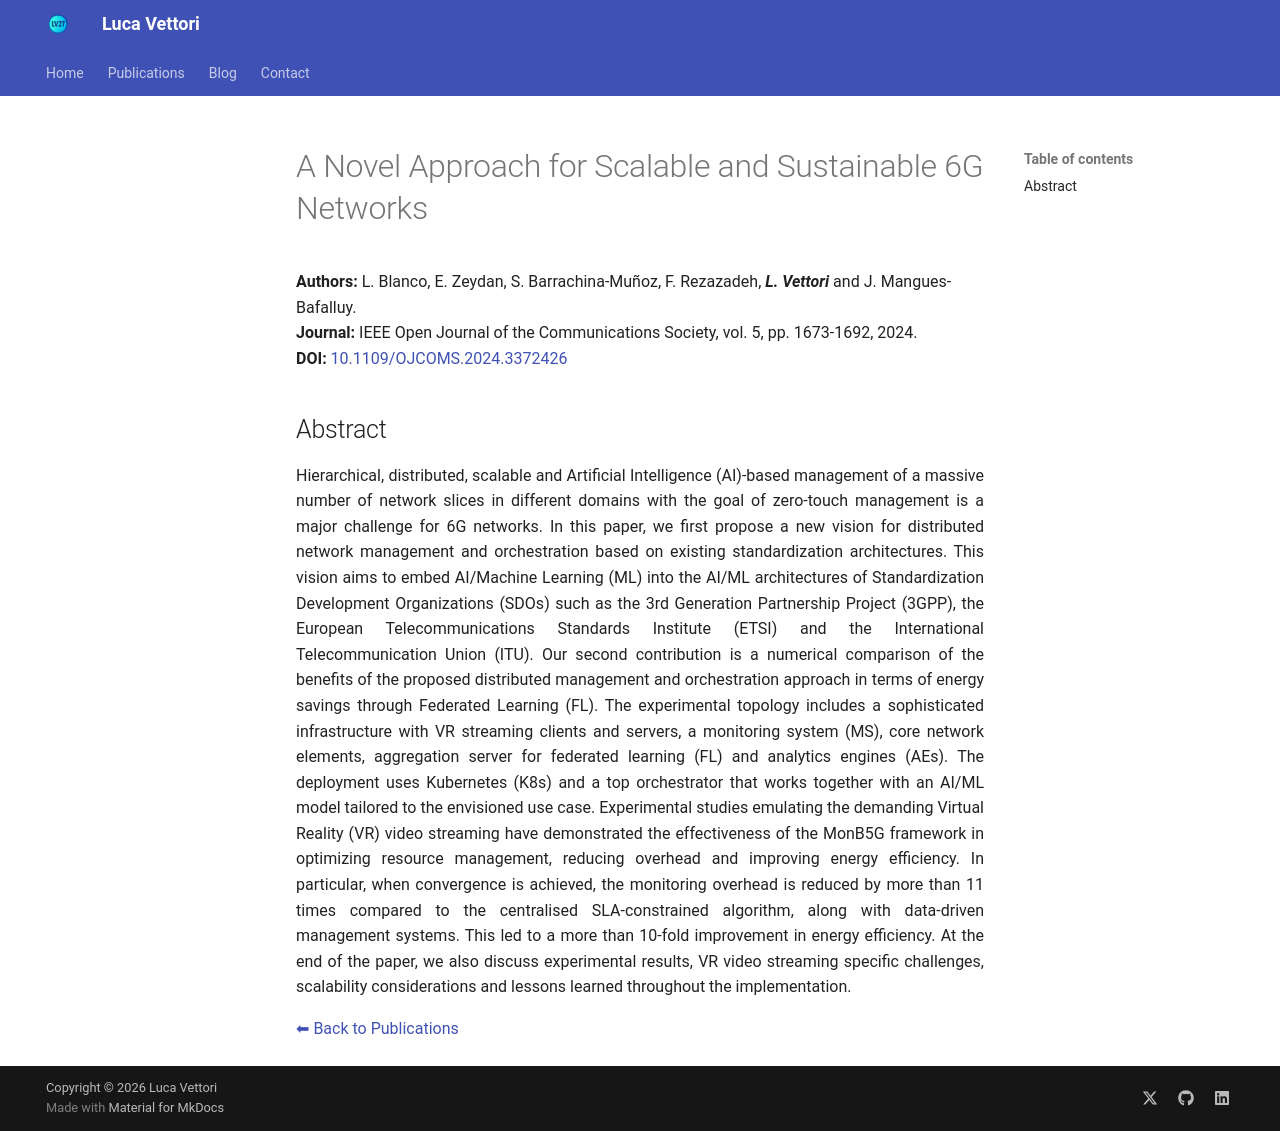

repository: LucaV27/LucaV27.github.io · page: publications/2024_OJCOMS_blanco/index.html · generator: mkdocs

# A Novel Approach for Scalable and Sustainable 6G Networks

**Authors:** L. Blanco, E. Zeydan, S. Barrachina-Muñoz, F. Rezazadeh, _**L. Vettori**_ and J. Mangues-Bafalluy.    
**Journal:** IEEE Open Journal of the Communications Society, vol. 5, pp. 1673-1692, 2024.  
**DOI:** <a href="https://doi.org/10.1109/OJCOMS.2024.3372426" target="_blank" rel="noopener noreferrer">10.1109/OJCOMS.2024.3372426</a>

## Abstract

Hierarchical, distributed, scalable and Artificial Intelligence (AI)-based management of a massive number of network slices in different domains with the goal of zero-touch management is a major challenge for 6G networks. In this paper, we first propose a new vision for distributed network management and orchestration based on existing standardization architectures. This vision aims to embed AI/Machine Learning (ML) into the AI/ML architectures of Standardization Development Organizations (SDOs) such as the 3rd Generation Partnership Project (3GPP), the European Telecommunications Standards Institute (ETSI) and the International Telecommunication Union (ITU). Our second contribution is a numerical comparison of the benefits of the proposed distributed management and orchestration approach in terms of energy savings through Federated Learning (FL). The experimental topology includes a sophisticated infrastructure with VR streaming clients and servers, a monitoring system (MS), core network elements, aggregation server for federated learning (FL) and analytics engines (AEs). The deployment uses Kubernetes (K8s) and a top orchestrator that works together with an AI/ML model tailored to the envisioned use case. Experimental studies emulating the demanding Virtual Reality (VR) video streaming have demonstrated the effectiveness of the MonB5G framework in optimizing resource management, reducing overhead and improving energy efficiency. In particular, when convergence is achieved, the monitoring overhead is reduced by more than 11 times compared to the centralised SLA-constrained algorithm, along with data-driven management systems. This led to a more than 10-fold improvement in energy efficiency. At the end of the paper, we also discuss experimental results, VR video streaming specific challenges, scalability considerations and lessons learned throughout the implementation.
{ style="text-align: justify" }

[⬅ Back to Publications](index_journals.md)
